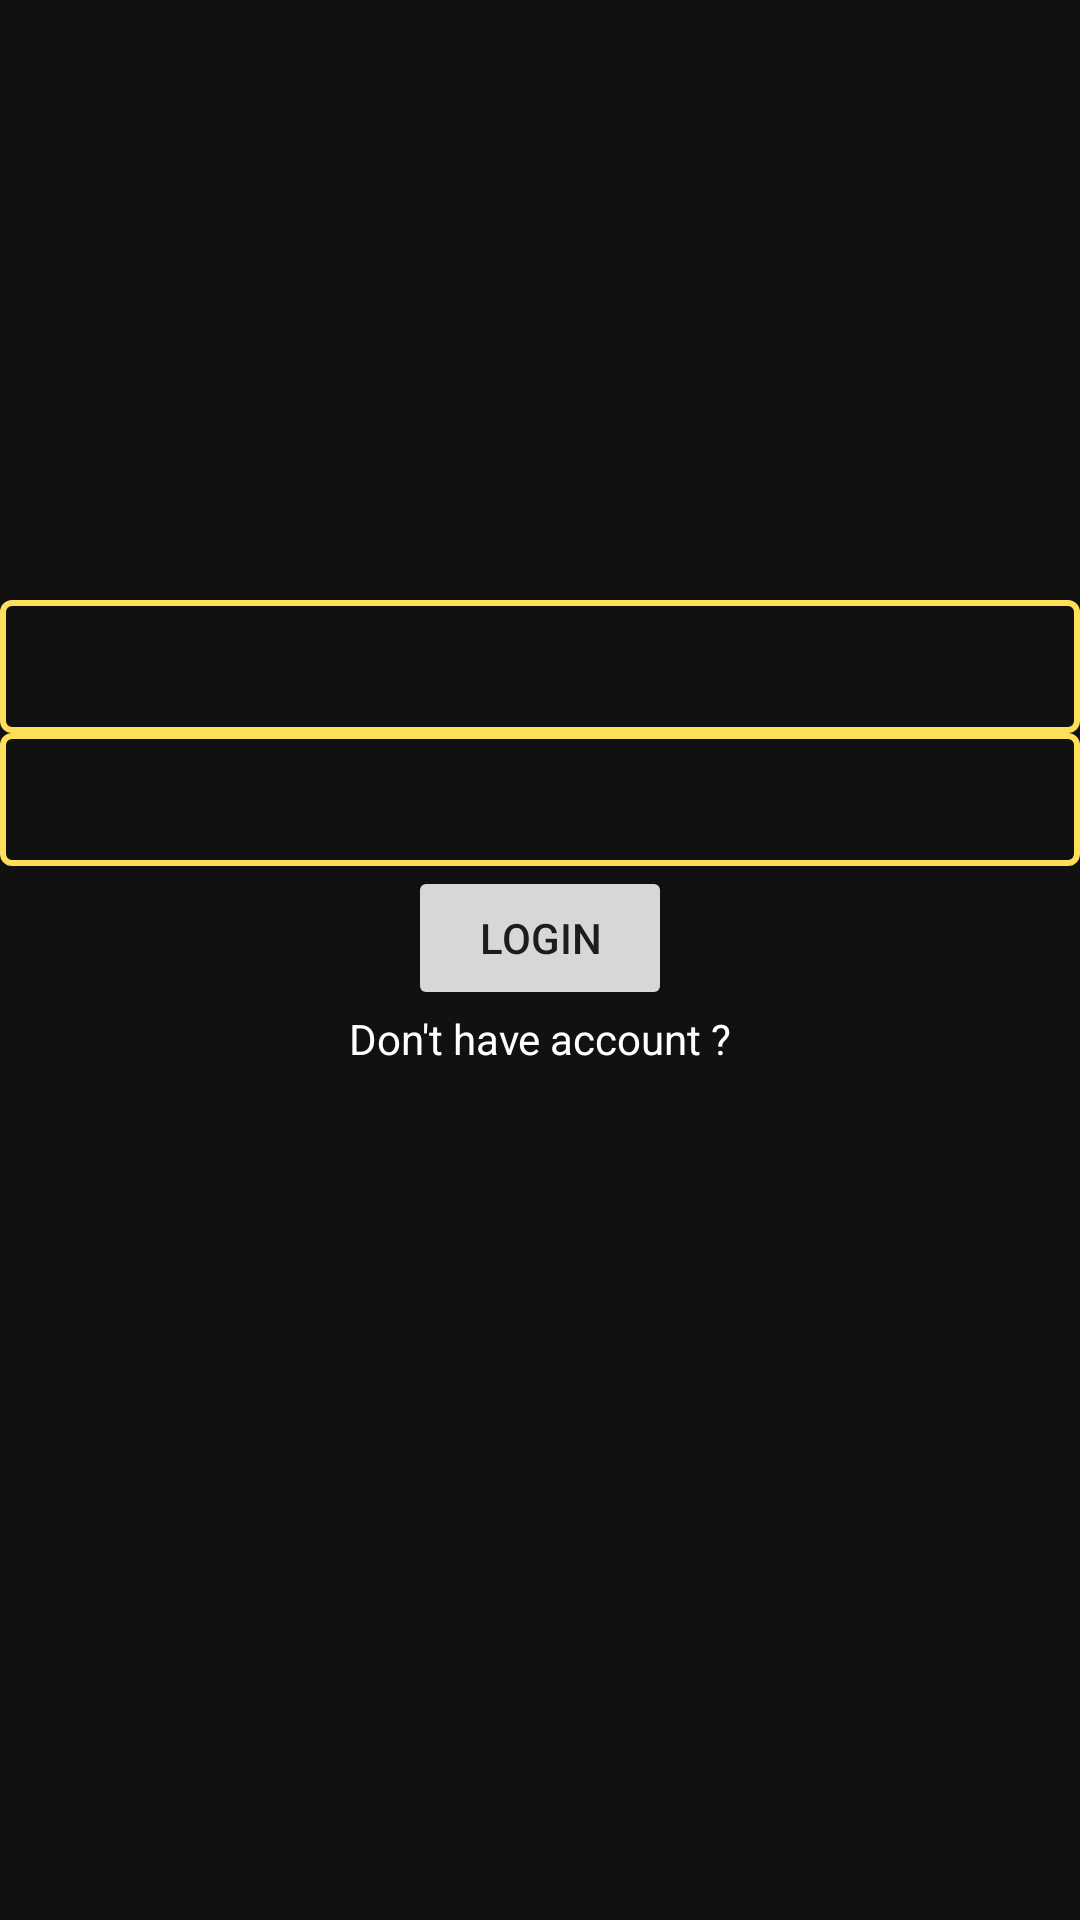

The Android layout XML behind this screen, and the referenced resources:
<!-- AndroidManifest.xml: application theme Theme.Tugas1AKBIF910118377 -->
<!-- res/layout/activity_main.xml -->
<?xml version="1.0" encoding="utf-8"?>
<RelativeLayout xmlns:android="http://schemas.android.com/apk/res/android"
    xmlns:app="http://schemas.android.com/apk/res-auto"
    xmlns:tools="http://schemas.android.com/tools"
    android:layout_width="match_parent"
    android:layout_height="match_parent"
    tools:context=".MainActivity"
    style="@style/myBody">

    <LinearLayout
        android:layout_width="match_parent"
        android:layout_height="wrap_content"
        android:orientation="vertical"
        android:gravity="center">

        <ImageView
            android:src="@drawable/logo"
            android:layout_width="200dp"
            android:layout_height="200dp"
            android:layout_centerHorizontal="true"/>

        <EditText
            android:layout_width="match_parent"
            android:layout_height="wrap_content"
            android:background="@drawable/edit_text_background"
            style="@style/myEditTextPrimary" />

        <EditText
            android:layout_width="match_parent"
            android:layout_height="wrap_content"
            android:background="@drawable/edit_text_background"
            style="@style/myEditTextPrimary" />

        <Button
            android:layout_width="wrap_content"
            android:layout_height="match_parent"
            android:text="Login"/>

        <TextView
            android:layout_width="match_parent"
            android:layout_height="wrap_content"
            android:text="Don't have account ?"
            android:gravity="center"
            style="@style/myTextPrimary"/>
    </LinearLayout>


</RelativeLayout>
<!-- resources referenced by this layout -->
<resources>
  <!-- drawable edit_text_background (drawable) -->
  <?xml version="1.0" encoding="utf-8"?>
  <shape xmlns:android="http://schemas.android.com/apk/res/android"
      android:shape="rectangle">
  
      <solid android:color="#00000000" />
      <stroke android:width="2dp" android:color="@color/unique"/>
      <corners
          android:bottomRightRadius="3dp"
          android:bottomLeftRadius="3dp"
          android:topLeftRadius="3dp"
          android:topRightRadius="3dp" />
  </shape>
  <style name="myBody">
          <item name="android:background">@color/body</item>
      </style>
  <style name="myEditTextPrimary">
          <item name="android:textColor">@color/primaryTextColor</item>
          <item name="android:paddingTop">10dp</item>
          <item name="android:paddingBottom">10dp</item>
          <item name="android:paddingLeft">12dp</item>
          <item name="android:paddingRight">12dp</item>
          <item name="android:textColorHint">@color/secondaryTextColor</item>
      </style>
  <style name="myTextPrimary">
          <item name="android:textColor">@color/primaryTextColor</item>
      </style>
  <style name="Theme.Tugas1AKBIF910118377" parent="Theme.MaterialComponents.DayNight.DarkActionBar">
          
          <item name="colorPrimary">@color/purple_500</item>
          <item name="colorPrimaryVariant">@color/purple_700</item>
          <item name="colorOnPrimary">@color/white</item>
          
          <item name="colorSecondary">@color/teal_200</item>
          <item name="colorSecondaryVariant">@color/teal_700</item>
          <item name="colorOnSecondary">@color/black</item>
          
          <item name="android:statusBarColor" tools:targetApi="l">?attr/colorPrimaryVariant</item>
          
      </style>
  <color name="unique">#FFDE59</color>
  <color name="body">#111111</color>
  <color name="primaryTextColor">#FFFFFF</color>
  <color name="secondaryTextColor">#CCCCCC</color>
  <color name="purple_500">#FF6200EE</color>
  <color name="purple_700">#FF3700B3</color>
  <color name="white">#FFFFFFFF</color>
  <color name="teal_200">#FF03DAC5</color>
  <color name="teal_700">#FF018786</color>
  <color name="black">#FF000000</color>
</resources>
